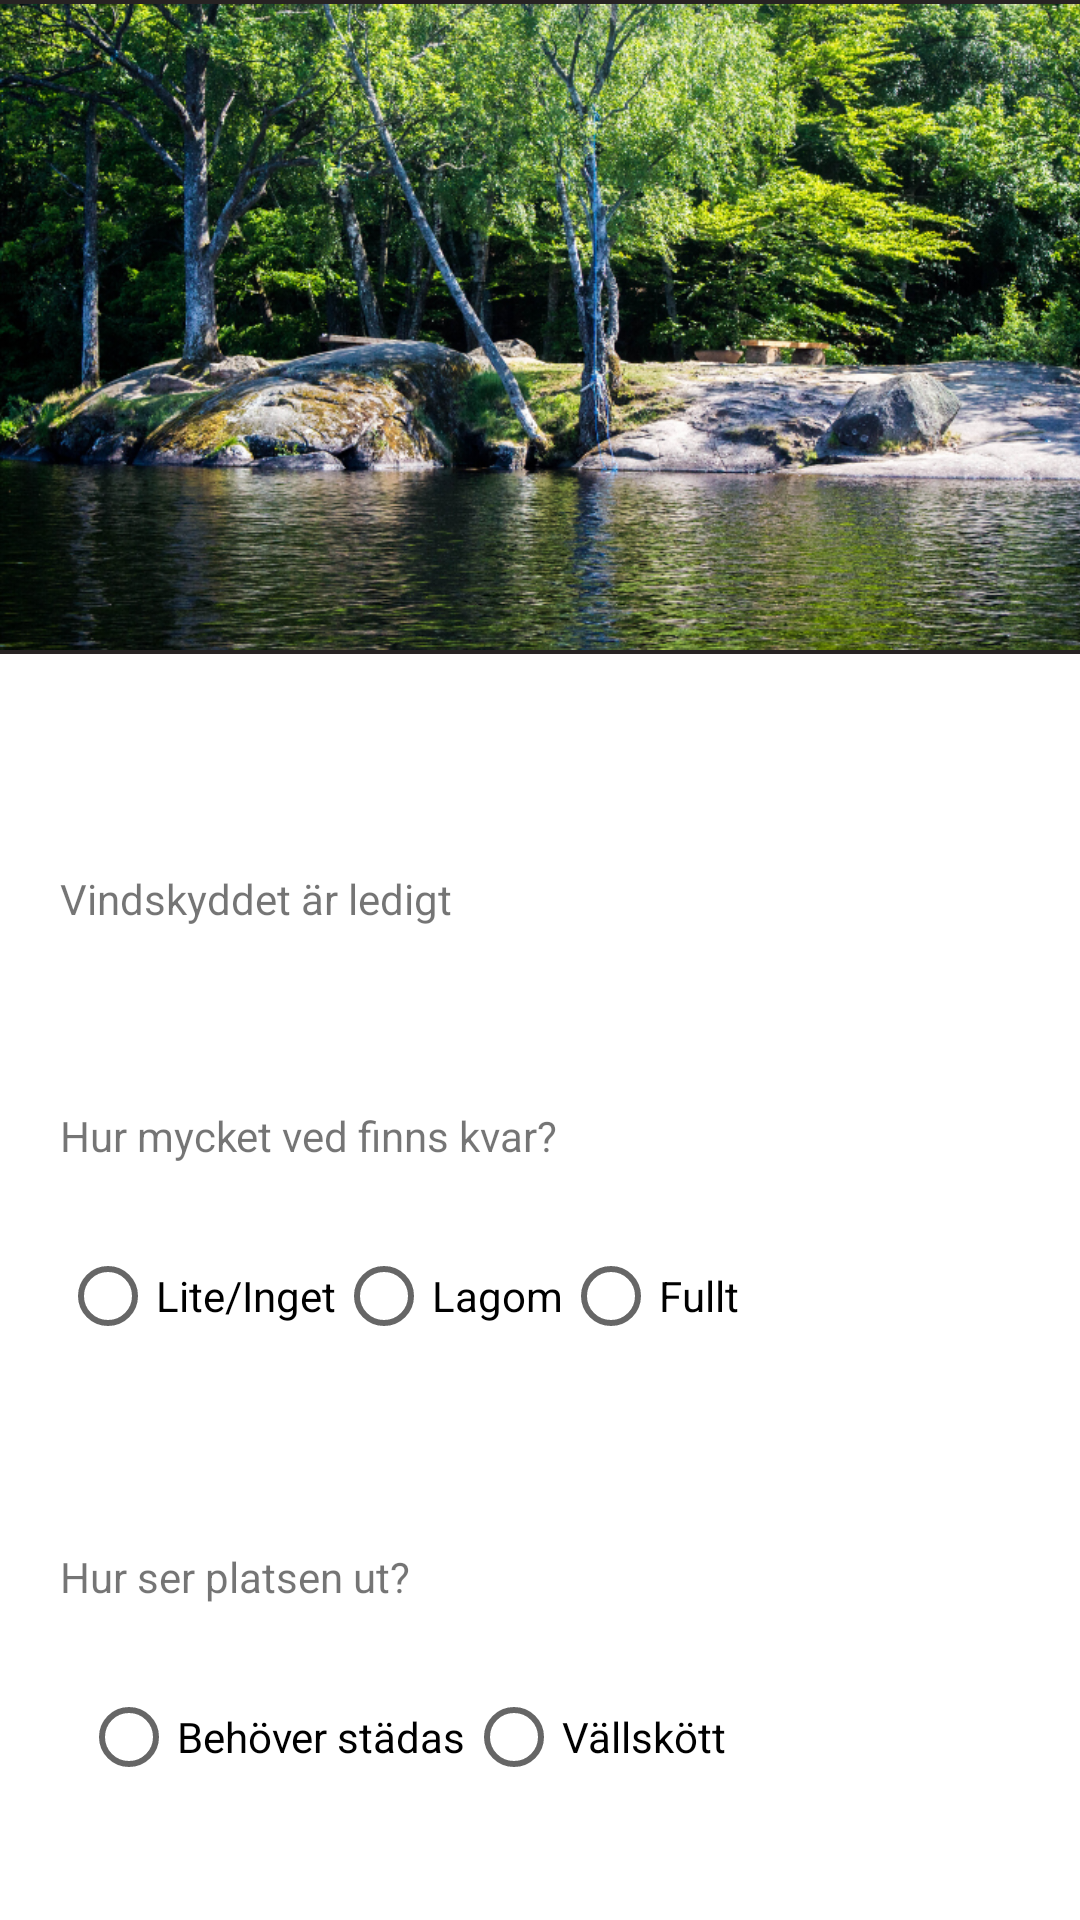

Produce the Android XML layout that renders to this screen, including the resource entries it uses.
<!-- AndroidManifest.xml: application theme Theme.HalenGo -->
<!-- res/layout/activity_vindskyddinfo.xml -->
<?xml version="1.0" encoding="utf-8"?>
<androidx.constraintlayout.widget.ConstraintLayout xmlns:android="http://schemas.android.com/apk/res/android"
    xmlns:app="http://schemas.android.com/apk/res-auto"
    xmlns:tools="http://schemas.android.com/tools"
    android:layout_width="match_parent"
    android:layout_height="match_parent">
    
    <ImageView
        android:id="@+id/fin_bild"
        android:layout_width="414dp"
        android:layout_height="218dp"
        android:background="@drawable/shadow"
        android:backgroundTint="#272323"
        app:layout_constraintEnd_toEndOf="parent"
        app:layout_constraintStart_toStartOf="parent"
        app:layout_constraintTop_toTopOf="parent"
        app:srcCompat="@drawable/tvatthallarna_cover"
        android:contentDescription="@string/bildbeskrivning" />
    
    <TextView
        android:id="@+id/valt_vindskydd"
        android:layout_width="wrap_content"
        android:layout_height="wrap_content"
        android:layout_marginStart="16dp"
        android:textSize="24sp"
        app:layout_constraintBottom_toTopOf="@+id/okupering"
        app:layout_constraintStart_toStartOf="parent"
        app:layout_constraintTop_toBottomOf="@+id/fin_bild"
        app:layout_constraintVertical_bias="0.509"
        tools:text="Vindskydd" />

    <TextView
        android:id="@+id/okupering"
        android:layout_width="wrap_content"
        android:layout_height="wrap_content"
        android:layout_marginStart="20dp"
        android:layout_marginTop="72dp"
        android:text="@string/vindskyddet_r_ledigt"
        app:layout_constraintEnd_toEndOf="parent"
        app:layout_constraintHorizontal_bias="0.0"
        app:layout_constraintStart_toStartOf="parent"
        app:layout_constraintTop_toBottomOf="@+id/fin_bild" />

    <TextView
        android:id="@+id/ved"
        android:layout_width="wrap_content"
        android:layout_height="wrap_content"
        android:layout_marginStart="20dp"
        android:layout_marginTop="60dp"
        android:text="@string/ved"
        app:layout_constraintEnd_toEndOf="parent"
        app:layout_constraintHorizontal_bias="0.0"
        app:layout_constraintStart_toStartOf="parent"
        app:layout_constraintTop_toBottomOf="@+id/okupering" />

    <RadioGroup
        android:id="@+id/ved_radio"
        android:layout_width="wrap_content"
        android:layout_height="wrap_content"
        android:layout_marginStart="20dp"
        android:layout_marginTop="20dp"
        android:orientation="horizontal"
        app:layout_constraintStart_toStartOf="parent"
        app:layout_constraintTop_toBottomOf="@+id/ved">
        
        <RadioButton
            android:id="@+id/ved_1_info"
            android:layout_width="wrap_content"
            android:layout_height="wrap_content"
            android:clickable="false"
            android:text="@string/ved_alt1"
            app:layout_constraintEnd_toEndOf="parent"
            app:layout_constraintHorizontal_bias="0.08"
            app:layout_constraintStart_toStartOf="parent"
            tools:layout_editor_absoluteY="441dp" />
        
        <RadioButton
            android:id="@+id/ved_2_info"
            android:layout_width="wrap_content"
            android:layout_height="wrap_content"
            android:clickable="false"
            android:text="@string/ved_alt2"
            app:layout_constraintEnd_toStartOf="@+id/radioButton3"
            app:layout_constraintHorizontal_bias="0.532"
            app:layout_constraintStart_toEndOf="@+id/radioButton"
            tools:layout_editor_absoluteY="441dp" />
        
        <RadioButton
            android:id="@+id/ved_3_info"
            android:layout_width="wrap_content"
            android:layout_height="wrap_content"
            android:clickable="false"
            android:text="@string/ved_alt3"
            app:layout_constraintEnd_toEndOf="parent"
            app:layout_constraintHorizontal_bias="0.85"
            app:layout_constraintStart_toStartOf="parent"
            tools:layout_editor_absoluteY="441dp" />

    </RadioGroup>

    <TextView
        android:id="@+id/plats_skick"
        android:layout_width="wrap_content"
        android:layout_height="wrap_content"
        android:layout_marginStart="20dp"
        android:layout_marginTop="60dp"
        android:text="@string/plats"
        app:layout_constraintStart_toStartOf="parent"
        app:layout_constraintTop_toBottomOf="@+id/ved_radio" />

    <RadioGroup
        android:id="@+id/plats_radio_info"
        android:layout_width="wrap_content"
        android:layout_height="wrap_content"
        android:layout_marginStart="20dp"
        android:layout_marginTop="20dp"
        android:orientation="horizontal"
        app:layout_constraintStart_toStartOf="parent"
        app:layout_constraintTop_toBottomOf="@+id/plats_skick">

        
        <RadioButton
            android:id="@+id/skick_1_info"
            android:layout_width="wrap_content"
            android:layout_height="wrap_content"
            android:layout_marginStart="7dp"
            android:clickable="false"
            android:text="@string/plats_alt1"
            app:layout_constraintEnd_toEndOf="parent"
            app:layout_constraintHorizontal_bias="0.0"
            app:layout_constraintStart_toStartOf="parent"
            tools:layout_editor_absoluteY="606dp" />

        
        <RadioButton
            android:id="@+id/skick_2_info"
            android:layout_width="wrap_content"
            android:layout_height="wrap_content"
            android:clickable="false"
            android:text="@string/plats_alt2"
            app:layout_constraintEnd_toEndOf="parent"
            app:layout_constraintStart_toEndOf="@+id/radioButton4"
            tools:layout_editor_absoluteY="606dp" />
    </RadioGroup>


</androidx.constraintlayout.widget.ConstraintLayout>
<!-- resources referenced by this layout -->
<resources>
  <!-- drawable shadow (drawable) -->
  <?xml version="1.0" encoding="utf-8"?>
  <layer-list xmlns:android="http://schemas.android.com/apk/res/android">
      <item >
          <shape
              android:shape="rectangle">
              <solid android:color="@android:color/darker_gray" />
              <corners android:radius="0dp"/>
          </shape>
      </item>
      <item android:right="1dp"  android:bottom="2dp">
          <shape
              android:shape="rectangle">
              <solid android:color="@android:color/black"/>
              <corners android:radius="10dp"/>
          </shape>
      </item>
  
  </layer-list>
  <!-- drawable tvatthallarna_cover: png bitmap (drawable, 991356 bytes) -->
  <string name="bildbeskrivning">Bild på vindskydd</string>
  <string name="plats">Hur ser platsen ut?</string>
  <string name="plats_alt1">Behöver städas</string>
  <string name="plats_alt2">Vällskött</string>
  <string name="ved">Hur mycket ved finns kvar?</string>
  <string name="ved_alt1">Lite/Inget</string>
  <string name="ved_alt2">Lagom</string>
  <string name="ved_alt3">Fullt</string>
  <string name="vindskyddet_r_ledigt">Vindskyddet är ledigt</string>
  <style name="Theme.HalenGo" parent="Theme.MaterialComponents.DayNight.DarkActionBar">
          
          <item name="colorPrimary">@color/purple_500</item>
          <item name="colorPrimaryVariant">@color/purple_700</item>
          <item name="colorOnPrimary">@color/white</item>
          
          <item name="colorSecondary">@color/teal_200</item>
          <item name="colorSecondaryVariant">@color/teal_700</item>
          <item name="colorOnSecondary">@color/black</item>
          
          <item name="android:statusBarColor" tools:targetApi="l">?attr/colorPrimaryVariant</item>
          
      </style>
  <!-- not gathered from this repository: default colours our renderer supplied (Android Studio template values) -->
  <color name="purple_500">#FF6200EE</color>
  <color name="purple_700">#FF3700B3</color>
  <color name="teal_200">#FF03DAC5</color>
  <color name="teal_700">#FF018786</color>
  <color name="black">#FF000000</color>
  <color name="white">#FFFFFFFF</color>
</resources>
